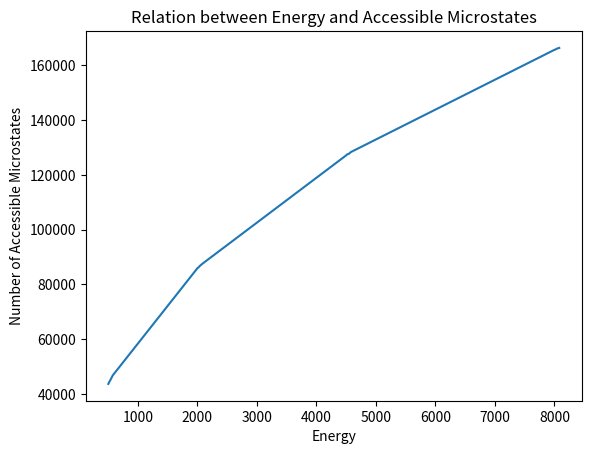

The matplotlib source for this figure:
import matplotlib.pyplot as plt
import numpy as np
from tqdm import tqdm

def hamiltonian(x, p, k, m):
    return (k * x**2) / 2 + p**2 / (2 * m)

k = 10
m = 10

dt = 0.001
num_steps = 250000
grid_size = 1e-2

combinations = {
    'X': [10, 20, 30, 40],
    'P': [10, 20, 30, 40]
}
energy = []
num_states = []

for (X_0, P_0) in tqdm([(X_0, P_0) for X_0 in combinations['X'] for P_0 in combinations['P']], desc='Generating trajectories'):
    X = [X_0, ]
    P = [P_0, ]

    for step in range(num_steps):
        x = X[-1]
        p = P[-1]
        X.append(x + (p / m) * dt - 0.5 * (k * x / m) * (dt ** 2))
        P.append(p - k * x * dt - 0.5 * (k * p / m) * (dt ** 2))

    energy.append(hamiltonian(X[0], P[0], k, m))
    i = np.floor(np.array(X) / grid_size).astype(int)
    j = np.floor(np.array(P) / grid_size).astype(int)
    grid_cells = np.stack((i, j), axis=-1)
    unique_cells = np.unique(grid_cells, axis=0)
    num_states.append(len(unique_cells))

plt.plot(energy, num_states)
plt.title('Relation between Energy and Accessible Microstates')
plt.ylabel('Number of Accessible Microstates')
plt.xlabel('Energy')
plt.savefig('energy.png', bbox_inches='tight')
plt.close()
plt.clf()
